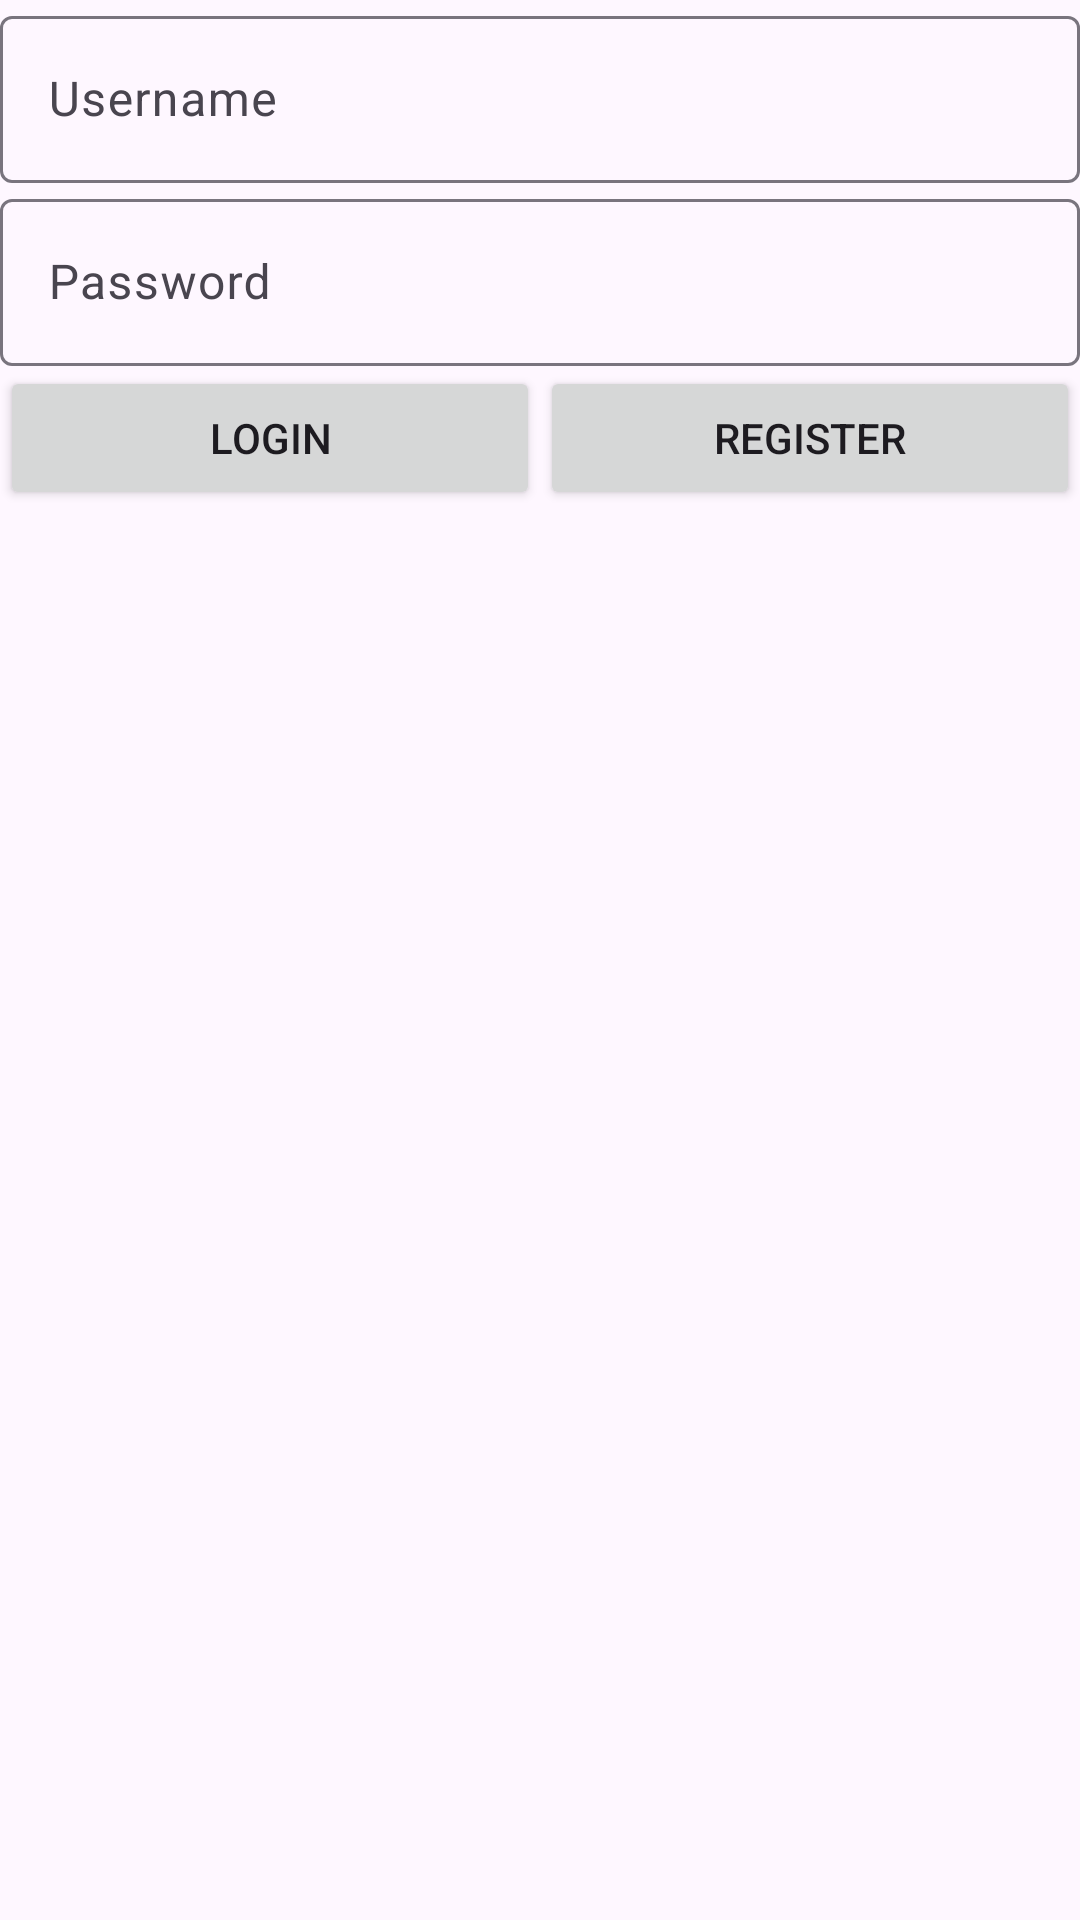

The Android layout XML behind this screen, and the referenced resources:
<!-- AndroidManifest.xml: application theme Theme.GreenApp -->
<!-- res/layout/fragment_login.xml -->
<?xml version="1.0" encoding="utf-8"?>
<LinearLayout xmlns:android="http://schemas.android.com/apk/res/android"
    xmlns:tools="http://schemas.android.com/tools"
    android:layout_width="match_parent"
    android:layout_height="match_parent"
    android:orientation="vertical"
    tools:context=".activities.login.LoginFragment">

    <LinearLayout
        android:layout_width="match_parent"
        android:layout_height="wrap_content"
        android:orientation="vertical">

        <com.google.android.material.textfield.TextInputLayout
            android:id="@+id/usernameLayout"
            android:layout_width="match_parent"
            android:layout_height="wrap_content"
            android:layout_weight="1"
            android:hint="Username">

            <EditText
                android:id="@+id/usernameLogin"
                android:layout_width="match_parent"
                android:layout_height="wrap_content" />
        </com.google.android.material.textfield.TextInputLayout>

        <com.google.android.material.textfield.TextInputLayout
            android:id="@+id/passwordLayout"
            android:layout_width="match_parent"
            android:layout_height="wrap_content"
            android:layout_weight="1"
            android:hint="Password">

            <EditText
                android:id="@+id/passwordLogin"
                android:layout_width="match_parent"
                android:layout_height="wrap_content"
                android:ems="10"
                android:inputType="textPassword"/>
        </com.google.android.material.textfield.TextInputLayout>

    </LinearLayout>

    <LinearLayout
        android:layout_width="match_parent"
        android:layout_height="wrap_content"
        android:orientation="horizontal">

        <Button
            android:id="@+id/buttonLogin"
            android:layout_width="wrap_content"
            android:layout_height="wrap_content"
            android:layout_weight="1"
            android:text="Login" />

        <Button
            android:id="@+id/buttonLoginRegister"
            android:layout_width="wrap_content"
            android:layout_height="wrap_content"
            android:layout_weight="1"
            android:text="Register" />
    </LinearLayout>

</LinearLayout>
<!-- resources referenced by this layout -->
<resources>
  <style name="Theme.GreenApp" parent="Base.Theme.GreenApp" />
  <style name="Base.Theme.GreenApp" parent="Theme.Material3.DayNight">
          
  
      </style>
</resources>
